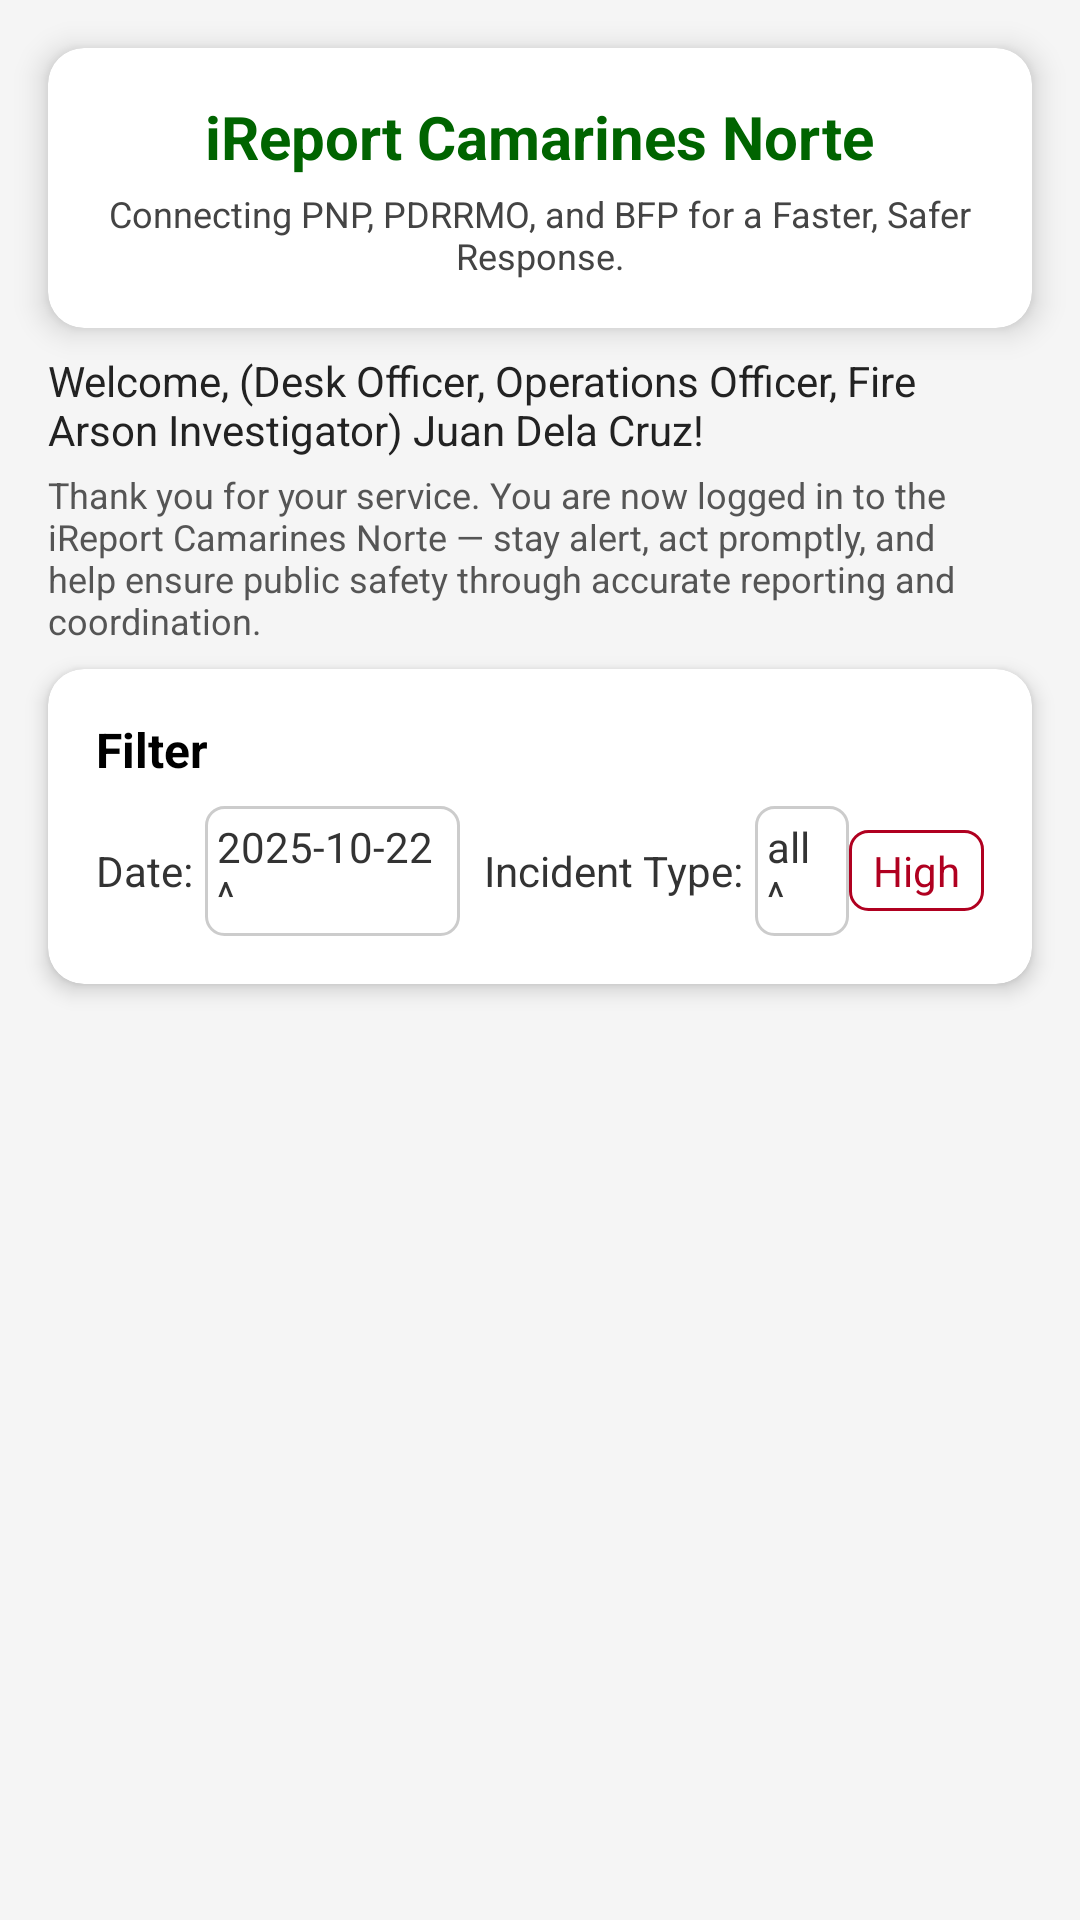

Layout XML and referenced resources for this Android screen:
<!-- AndroidManifest.xml: application theme Theme.Iresponderapp -->
<!-- res/layout/fragment_on_process.xml -->
<?xml version="1.0" encoding="utf-8"?>
<androidx.constraintlayout.widget.ConstraintLayout xmlns:android="http://schemas.android.com/apk/res/android"
    xmlns:app="http://schemas.android.com/apk/res-auto"
    xmlns:tools="http://schemas.android.com/tools"
    android:layout_width="match_parent"
    android:layout_height="match_parent"
    android:background="#F5F5F5"
    tools:context=".OnProcessFragment">

    <androidx.cardview.widget.CardView
        android:id="@+id/headerCard"
        android:layout_width="0dp"
        android:layout_height="wrap_content"
        android:layout_margin="16dp"
        app:cardElevation="6dp"
        app:cardCornerRadius="12dp"
        app:layout_constraintTop_toTopOf="parent"
        app:layout_constraintStart_toStartOf="parent"
        app:layout_constraintEnd_toEndOf="parent">
        <LinearLayout
            android:orientation="vertical"
            android:padding="16dp"
            android:layout_width="match_parent"
            android:layout_height="wrap_content">
            <TextView
                android:id="@+id/appTitle"
                android:layout_width="wrap_content"
                android:layout_height="wrap_content"
                android:text="iReport Camarines Norte"
                android:textSize="20sp"
                android:textStyle="bold"
                android:textColor="#006400"
                android:gravity="center"
                android:layout_gravity="center"/>
            <TextView
                android:id="@+id/appSubtitle"
                android:layout_width="wrap_content"
                android:layout_height="wrap_content"
                android:text="Connecting PNP, PDRRMO, and BFP for a Faster, Safer Response."
                android:textSize="12sp"
                android:textColor="#444"
                android:gravity="center"
                android:layout_marginTop="4dp"
                android:layout_gravity="center"/>
        </LinearLayout>
    </androidx.cardview.widget.CardView>


    <TextView
        android:id="@+id/welcomeText"
        android:layout_width="0dp"
        android:layout_height="wrap_content"
        android:text="Welcome, (Desk Officer, Operations Officer, Fire Arson Investigator) Juan Dela Cruz!"
        android:textColor="#222"
        android:textSize="14sp"
        android:layout_marginStart="16dp"
        android:layout_marginTop="8dp"
        android:layout_marginEnd="16dp"
        app:layout_constraintTop_toBottomOf="@id/headerCard"
        app:layout_constraintStart_toStartOf="parent"
        app:layout_constraintEnd_toEndOf="parent" />

    <TextView
        android:id="@+id/instructionsText"
        android:layout_width="0dp"
        android:layout_height="wrap_content"
        android:text="Thank you for your service. You are now logged in to the iReport Camarines Norte — stay alert, act promptly, and help ensure public safety through accurate reporting and coordination."
        android:textSize="12sp"
        android:textColor="#555"
        android:layout_marginStart="16dp"
        android:layout_marginEnd="16dp"
        android:layout_marginTop="4dp"
        app:layout_constraintTop_toBottomOf="@id/welcomeText"
        app:layout_constraintStart_toStartOf="parent"
        app:layout_constraintEnd_toEndOf="parent" />


    <androidx.cardview.widget.CardView
        android:id="@+id/filterCard"
        android:layout_width="0dp"
        android:layout_height="wrap_content"
        app:cardElevation="4dp"
        app:cardCornerRadius="12dp"
        android:layout_marginHorizontal="16dp"
        android:layout_marginTop="8dp"
        app:layout_constraintTop_toBottomOf="@id/instructionsText"
        app:layout_constraintStart_toStartOf="parent"
        app:layout_constraintEnd_toEndOf="parent">

        <LinearLayout
            android:padding="16dp"
            android:orientation="vertical"
            android:layout_width="match_parent"
            android:layout_height="wrap_content">

            <TextView
                android:text="Filter"
                android:textSize="16sp"
                android:textStyle="bold"
                android:textColor="#000"
                android:layout_width="wrap_content"
                android:layout_height="wrap_content"/>

            <LinearLayout
                android:orientation="horizontal"
                android:layout_marginTop="8dp"
                android:gravity="center_vertical"
                android:layout_width="match_parent"
                android:layout_height="wrap_content">

                <LinearLayout
                    android:layout_width="0dp"
                    android:layout_weight="1"
                    android:layout_height="wrap_content"
                    android:orientation="horizontal"
                    android:gravity="center_vertical">
                    <TextView
                        android:text="Date:"
                        android:textColor="#333"
                        android:layout_width="wrap_content"
                        android:layout_height="wrap_content"/>
                    <TextView
                        android:id="@+id/datePickerText"
                        android:layout_width="wrap_content"
                        android:layout_height="wrap_content"
                        android:text="2025-10-22 ^"
                        android:textSize="14sp"
                        android:textColor="#333"
                        android:paddingHorizontal="4dp"
                        android:layout_marginStart="4dp"
                        android:background="@drawable/filter_bg"/>
                </LinearLayout>

                <LinearLayout
                    android:layout_width="0dp"
                    android:layout_weight="1"
                    android:layout_height="wrap_content"
                    android:orientation="horizontal"
                    android:gravity="center_vertical"
                    android:layout_marginStart="8dp">
                    <TextView
                        android:text="Incident Type:"
                        android:textColor="#333"
                        android:layout_width="wrap_content"
                        android:layout_height="wrap_content"/>
                    <TextView
                        android:id="@+id/incidentTypeText"
                        android:layout_width="wrap_content"
                        android:layout_height="wrap_content"
                        android:text="all ^"
                        android:textSize="14sp"
                        android:textColor="#333"
                        android:paddingHorizontal="4dp"
                        android:layout_marginStart="4dp"
                        android:background="@drawable/filter_bg"/>
                </LinearLayout>

                <TextView
                    android:id="@+id/highPriorityText"
                    android:layout_width="wrap_content"
                    android:layout_height="wrap_content"
                    android:text="High"
                    android:textColor="#B00020"
                    android:paddingHorizontal="8dp"
                    android:background="@drawable/filter_bg_red"/>
            </LinearLayout>
        </LinearLayout>
    </androidx.cardview.widget.CardView>

    <ScrollView
        android:id="@+id/scrollView"
        android:layout_width="0dp"
        android:layout_height="0dp"
        android:fillViewport="true"
        app:layout_constraintTop_toBottomOf="@id/filterCard"
        app:layout_constraintBottom_toBottomOf="parent"
        app:layout_constraintStart_toStartOf="parent"
        app:layout_constraintEnd_toEndOf="parent">

        <LinearLayout
            android:id="@+id/incidentListContainer"
            android:layout_width="match_parent"
            android:layout_height="wrap_content"
            android:orientation="vertical"
            android:paddingBottom="8dp"/>
    </ScrollView>

</androidx.constraintlayout.widget.ConstraintLayout>
<!-- resources referenced by this layout -->
<resources>
  <!-- drawable filter_bg (drawable) -->
  <?xml version="1.0" encoding="utf-8"?>
  <shape xmlns:android="http://schemas.android.com/apk/res/android"
      android:shape="rectangle">
  
      <solid android:color="#FFFFFF" />
  
      <stroke
          android:width="1dp"
          android:color="#CCCCCC" />
  
      <corners android:radius="6dp" />
  
      <padding
          android:left="4dp"
          android:top="4dp"
          android:right="4dp"
          android:bottom="4dp" />
  
  </shape>
  <!-- drawable filter_bg_red (drawable) -->
  <?xml version="1.0" encoding="utf-8"?>
  <shape xmlns:android="http://schemas.android.com/apk/res/android"
      android:shape="rectangle">
  
      <solid android:color="#FFFFFF" />
  
      <stroke
          android:width="1dp"
          android:color="#B00020" /> <corners android:radius="6dp" />
  
      <padding
          android:left="8dp"
          android:top="4dp"
          android:right="8dp"
          android:bottom="4dp" />
  
  </shape>
  <style name="Theme.Iresponderapp" parent="Base.Theme.Iresponderapp" />
  <style name="Base.Theme.Iresponderapp" parent="Theme.Material3.DayNight.NoActionBar">
      </style>
</resources>
